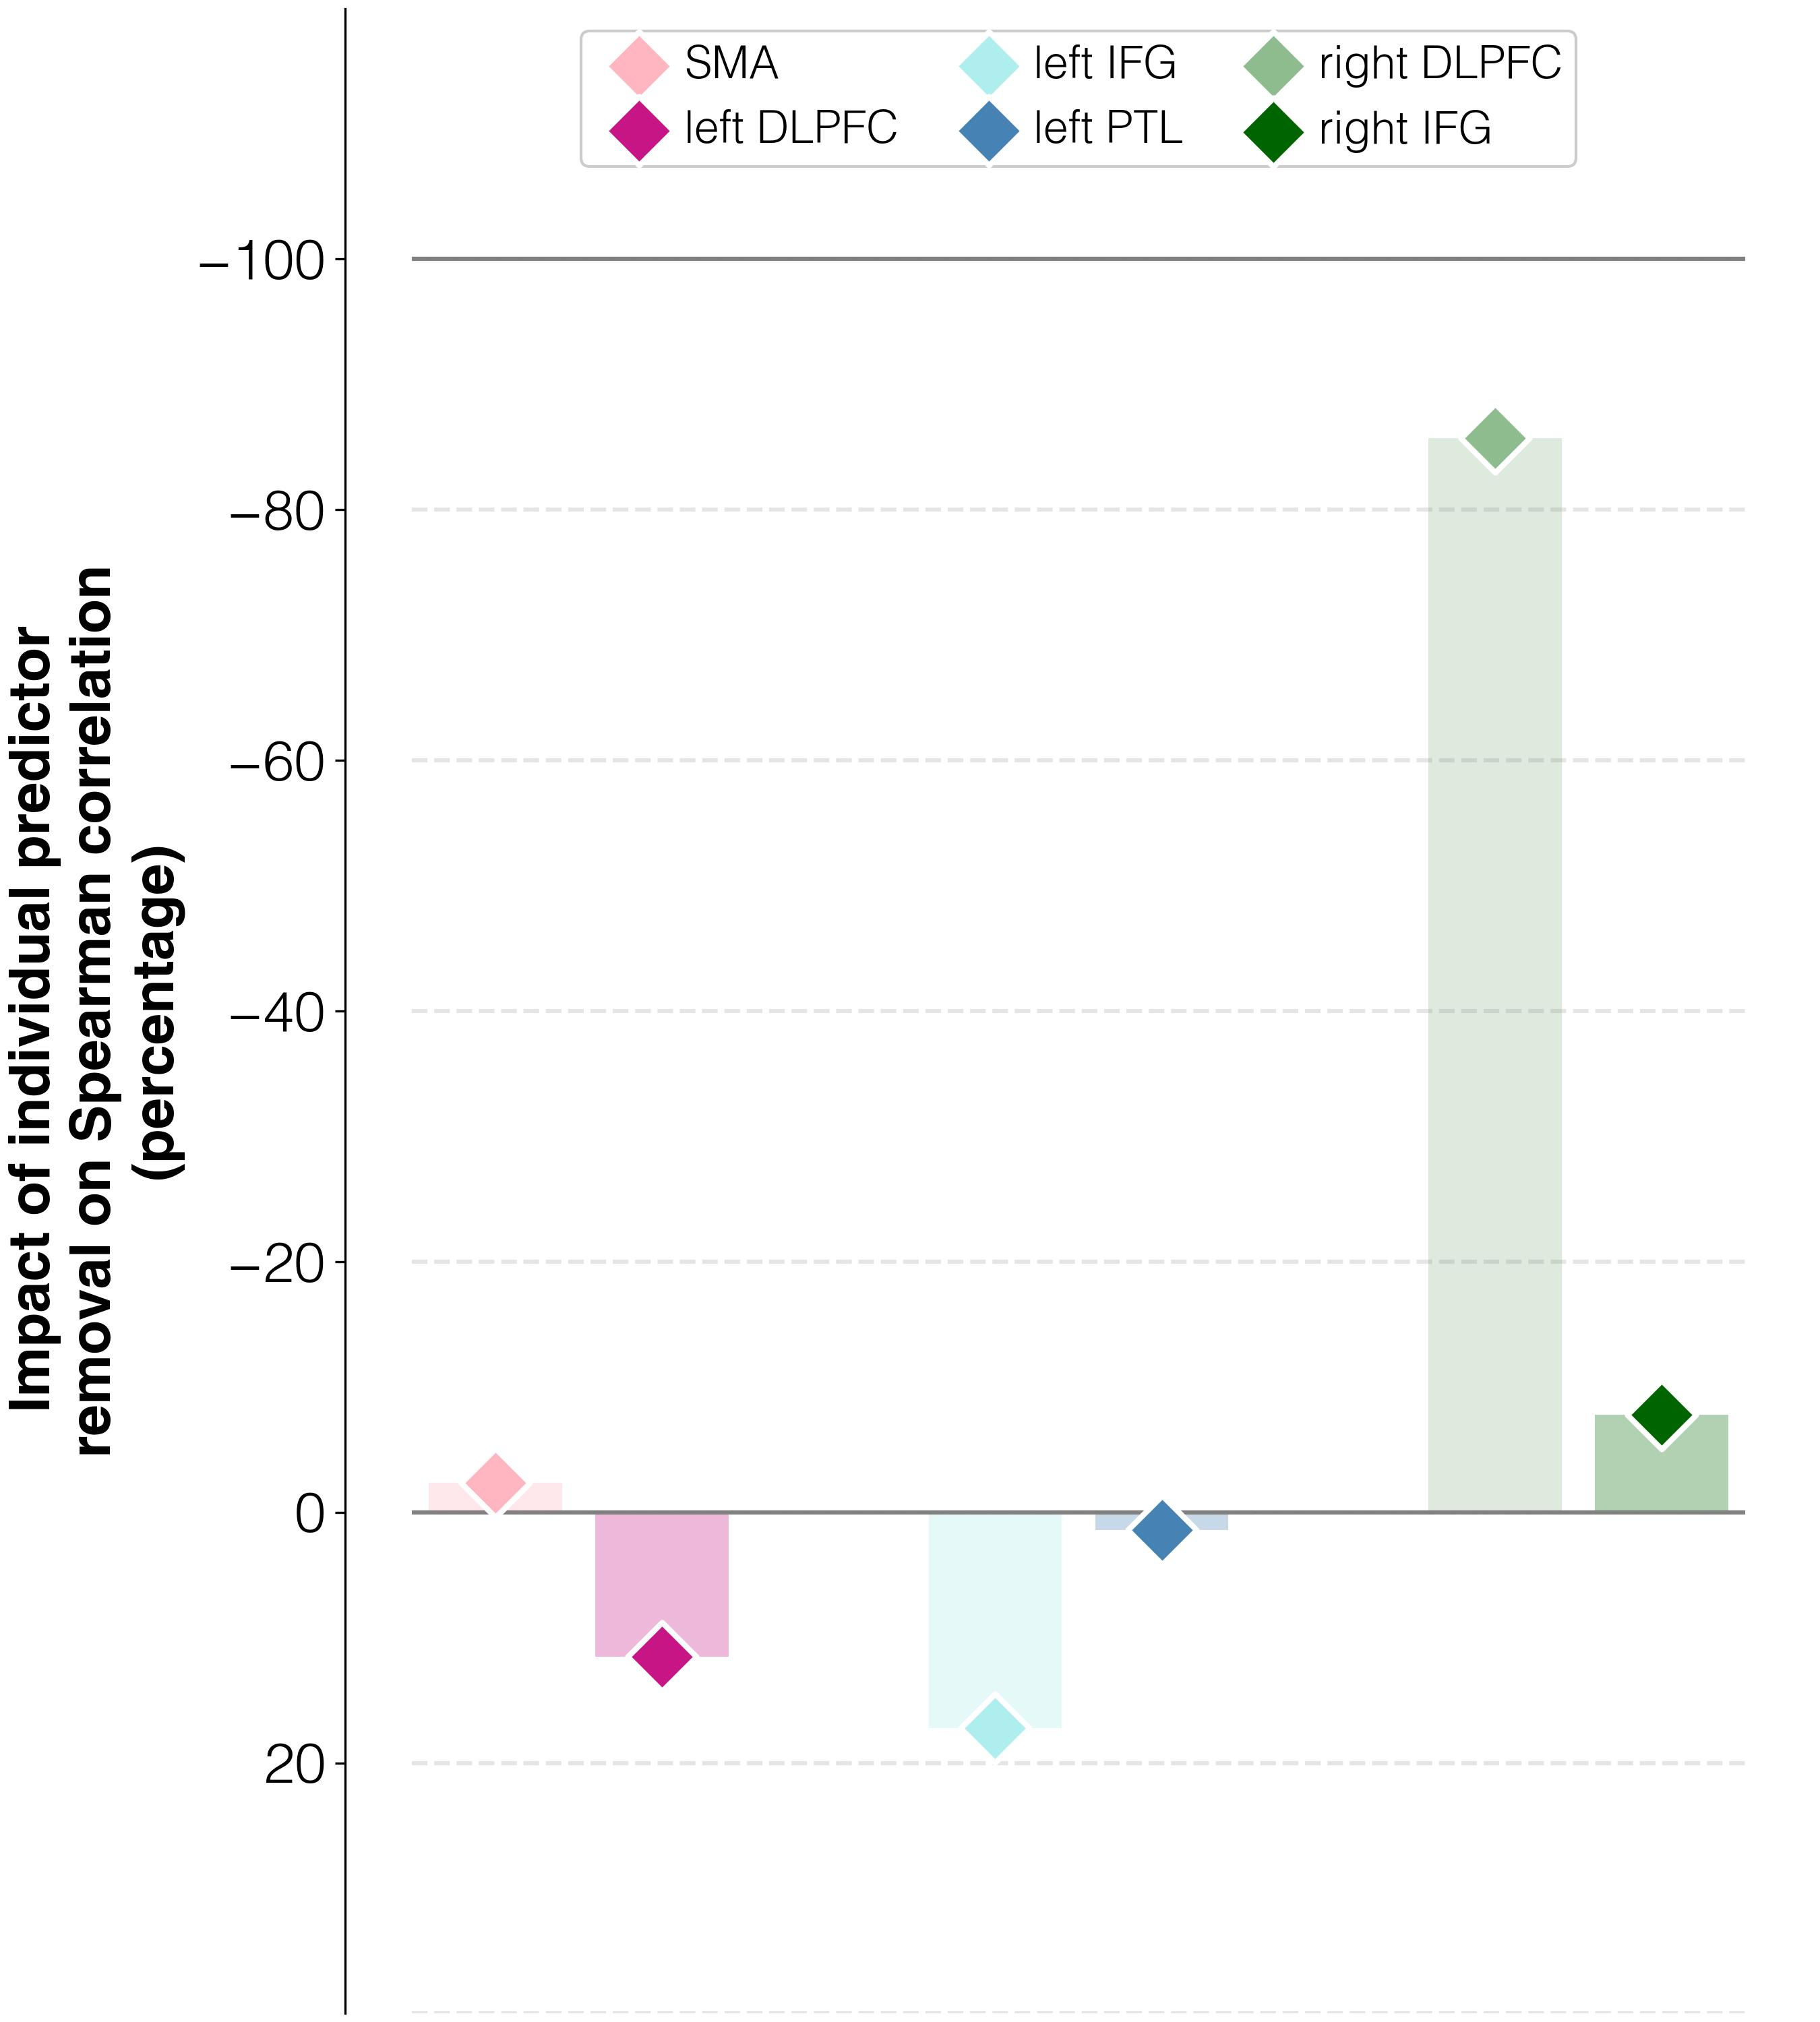

Values plotted in this chart, from the file beside it:
target	predictor	ablation_impact (percent)	ablation_rho	weight	FDR_p	raw_p
improvements T3-T2	activations T2 w/o L_SMA_T2	-2.4	0.07	1.0	1.0	1.0
improvements T3-T2	activations T2 w/o L_DLPFC_T2	11.5	0.08	1.0	1.0	1.0
improvements T3-T2	activations T2 w/o L_IFGorb_T2	17.2	0.084	1.0	1.0	1.0
improvements T3-T2	activations T2 w/o L_PTL_T2	1.4	0.073	1.0	1.0	1.0
improvements T3-T2	activations T2 w/o R_DLPFC_T2	-85.7	0.01	1.0	1.0	1.0
improvements T3-T2	activations T2 w/o R_IFGorb_T2	-7.8	0.066	1.0	1.0	1.0
